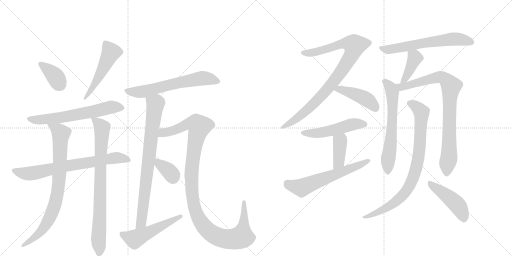
t = 0.00 s
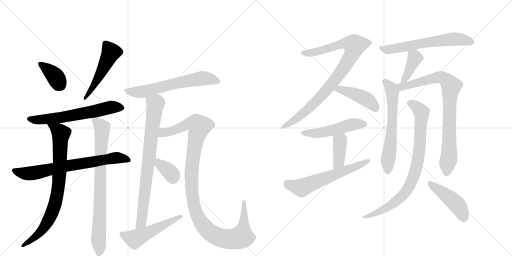
t = 3.37 s
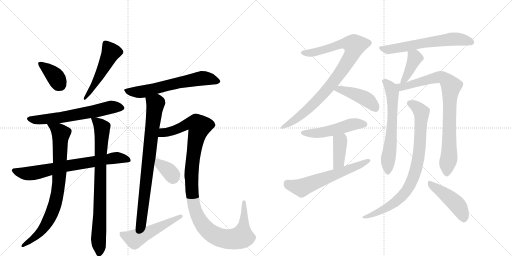
t = 6.75 s
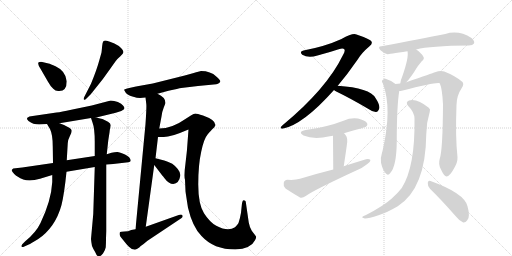
t = 10.12 s
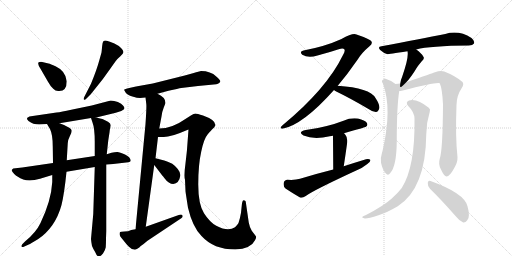
t = 13.49 s
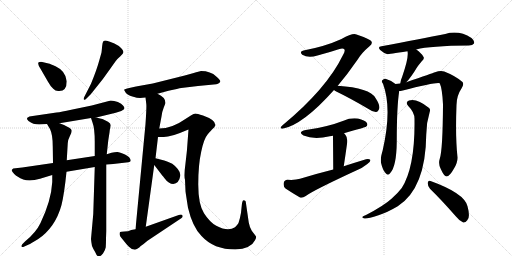
t = 16.87 s

The animated SVG that drew these frames (rendered in a browser with its animation timeline set to each time). Animation: 22 CSS @keyframes rules; one cycle of 16.87 s.

<svg version="1.1" viewBox="0 0 2048 1024" xmlns="http://www.w3.org/2000/svg">
  <g stroke="lightgray" stroke-dasharray="1,1" stroke-width="1" transform="scale(4, 4)">
    <line x1="0" y1="0" x2="256" y2="256"></line>
    <line x1="256" y1="0" x2="0" y2="256"></line>
    <line x1="128" y1="0" x2="128" y2="256"></line>
    <line x1="0" y1="128" x2="256" y2="128"></line>
    <line x1="256" y1="0" x2="512" y2="256"></line>
    <line x1="512" y1="0" x2="256" y2="256"></line>
    <line x1="384" y1="0" x2="384" y2="256"></line>
    <line x1="256" y1="128" x2="512" y2="128"></line>
  </g>
<g transform="scale(1, -1) translate(0, -850)">
   <style type="text/css">
    @keyframes keyframes0 {
      from {
       stroke: black;
       stroke-dashoffset: 364;
       stroke-width: 128;
       }
       54% {
       animation-timing-function: step-end;
       stroke: black;
       stroke-dashoffset: 0;
       stroke-width: 128;
       }
       to {
       stroke: black;
       stroke-width: 1024;
       }
       }
       #make-me-a-hanzi-animation-0 {
         animation: keyframes0 0.546224s both;
         animation-delay: 0.000000s;
         animation-timing-function: linear;
       }
    @keyframes keyframes1 {
      from {
       stroke: black;
       stroke-dashoffset: 511;
       stroke-width: 128;
       }
       62% {
       animation-timing-function: step-end;
       stroke: black;
       stroke-dashoffset: 0;
       stroke-width: 128;
       }
       to {
       stroke: black;
       stroke-width: 1024;
       }
       }
       #make-me-a-hanzi-animation-1 {
         animation: keyframes1 0.665853s both;
         animation-delay: 0.546224s;
         animation-timing-function: linear;
       }
    @keyframes keyframes2 {
      from {
       stroke: black;
       stroke-dashoffset: 633;
       stroke-width: 128;
       }
       67% {
       animation-timing-function: step-end;
       stroke: black;
       stroke-dashoffset: 0;
       stroke-width: 128;
       }
       to {
       stroke: black;
       stroke-width: 1024;
       }
       }
       #make-me-a-hanzi-animation-2 {
         animation: keyframes2 0.765137s both;
         animation-delay: 1.212077s;
         animation-timing-function: linear;
       }
    @keyframes keyframes3 {
      from {
       stroke: black;
       stroke-dashoffset: 726;
       stroke-width: 128;
       }
       70% {
       animation-timing-function: step-end;
       stroke: black;
       stroke-dashoffset: 0;
       stroke-width: 128;
       }
       to {
       stroke: black;
       stroke-width: 1024;
       }
       }
       #make-me-a-hanzi-animation-3 {
         animation: keyframes3 0.840820s both;
         animation-delay: 1.977214s;
         animation-timing-function: linear;
       }
    @keyframes keyframes4 {
      from {
       stroke: black;
       stroke-dashoffset: 818;
       stroke-width: 128;
       }
       73% {
       animation-timing-function: step-end;
       stroke: black;
       stroke-dashoffset: 0;
       stroke-width: 128;
       }
       to {
       stroke: black;
       stroke-width: 1024;
       }
       }
       #make-me-a-hanzi-animation-4 {
         animation: keyframes4 0.915690s both;
         animation-delay: 2.818034s;
         animation-timing-function: linear;
       }
    @keyframes keyframes5 {
      from {
       stroke: black;
       stroke-dashoffset: 814;
       stroke-width: 128;
       }
       73% {
       animation-timing-function: step-end;
       stroke: black;
       stroke-dashoffset: 0;
       stroke-width: 128;
       }
       to {
       stroke: black;
       stroke-width: 1024;
       }
       }
       #make-me-a-hanzi-animation-5 {
         animation: keyframes5 0.912435s both;
         animation-delay: 3.733724s;
         animation-timing-function: linear;
       }
    @keyframes keyframes6 {
      from {
       stroke: black;
       stroke-dashoffset: 634;
       stroke-width: 128;
       }
       67% {
       animation-timing-function: step-end;
       stroke: black;
       stroke-dashoffset: 0;
       stroke-width: 128;
       }
       to {
       stroke: black;
       stroke-width: 1024;
       }
       }
       #make-me-a-hanzi-animation-6 {
         animation: keyframes6 0.765951s both;
         animation-delay: 4.646159s;
         animation-timing-function: linear;
       }
    @keyframes keyframes7 {
      from {
       stroke: black;
       stroke-dashoffset: 799;
       stroke-width: 128;
       }
       72% {
       animation-timing-function: step-end;
       stroke: black;
       stroke-dashoffset: 0;
       stroke-width: 128;
       }
       to {
       stroke: black;
       stroke-width: 1024;
       }
       }
       #make-me-a-hanzi-animation-7 {
         animation: keyframes7 0.900228s both;
         animation-delay: 5.412109s;
         animation-timing-function: linear;
       }
    @keyframes keyframes8 {
      from {
       stroke: black;
       stroke-dashoffset: 1152;
       stroke-width: 128;
       }
       79% {
       animation-timing-function: step-end;
       stroke: black;
       stroke-dashoffset: 0;
       stroke-width: 128;
       }
       to {
       stroke: black;
       stroke-width: 1024;
       }
       }
       #make-me-a-hanzi-animation-8 {
         animation: keyframes8 1.187500s both;
         animation-delay: 6.312337s;
         animation-timing-function: linear;
       }
    @keyframes keyframes9 {
      from {
       stroke: black;
       stroke-dashoffset: 353;
       stroke-width: 128;
       }
       53% {
       animation-timing-function: step-end;
       stroke: black;
       stroke-dashoffset: 0;
       stroke-width: 128;
       }
       to {
       stroke: black;
       stroke-width: 1024;
       }
       }
       #make-me-a-hanzi-animation-9 {
         animation: keyframes9 0.537272s both;
         animation-delay: 7.499837s;
         animation-timing-function: linear;
       }
    @keyframes keyframes10 {
      from {
       stroke: black;
       stroke-dashoffset: 518;
       stroke-width: 128;
       }
       63% {
       animation-timing-function: step-end;
       stroke: black;
       stroke-dashoffset: 0;
       stroke-width: 128;
       }
       to {
       stroke: black;
       stroke-width: 1024;
       }
       }
       #make-me-a-hanzi-animation-10 {
         animation: keyframes10 0.671549s both;
         animation-delay: 8.037109s;
         animation-timing-function: linear;
       }
    @keyframes keyframes11 {
      from {
       stroke: black;
       stroke-dashoffset: 910;
       stroke-width: 128;
       }
       75% {
       animation-timing-function: step-end;
       stroke: black;
       stroke-dashoffset: 0;
       stroke-width: 128;
       }
       to {
       stroke: black;
       stroke-width: 1024;
       }
       }
       #make-me-a-hanzi-animation-11 {
         animation: keyframes11 0.990560s both;
         animation-delay: 8.708659s;
         animation-timing-function: linear;
       }
    @keyframes keyframes12 {
      from {
       stroke: black;
       stroke-dashoffset: 439;
       stroke-width: 128;
       }
       59% {
       animation-timing-function: step-end;
       stroke: black;
       stroke-dashoffset: 0;
       stroke-width: 128;
       }
       to {
       stroke: black;
       stroke-width: 1024;
       }
       }
       #make-me-a-hanzi-animation-12 {
         animation: keyframes12 0.607259s both;
         animation-delay: 9.699219s;
         animation-timing-function: linear;
       }
    @keyframes keyframes13 {
      from {
       stroke: black;
       stroke-dashoffset: 503;
       stroke-width: 128;
       }
       62% {
       animation-timing-function: step-end;
       stroke: black;
       stroke-dashoffset: 0;
       stroke-width: 128;
       }
       to {
       stroke: black;
       stroke-width: 1024;
       }
       }
       #make-me-a-hanzi-animation-13 {
         animation: keyframes13 0.659342s both;
         animation-delay: 10.306478s;
         animation-timing-function: linear;
       }
    @keyframes keyframes14 {
      from {
       stroke: black;
       stroke-dashoffset: 392;
       stroke-width: 128;
       }
       56% {
       animation-timing-function: step-end;
       stroke: black;
       stroke-dashoffset: 0;
       stroke-width: 128;
       }
       to {
       stroke: black;
       stroke-width: 1024;
       }
       }
       #make-me-a-hanzi-animation-14 {
         animation: keyframes14 0.569010s both;
         animation-delay: 10.965820s;
         animation-timing-function: linear;
       }
    @keyframes keyframes15 {
      from {
       stroke: black;
       stroke-dashoffset: 607;
       stroke-width: 128;
       }
       66% {
       animation-timing-function: step-end;
       stroke: black;
       stroke-dashoffset: 0;
       stroke-width: 128;
       }
       to {
       stroke: black;
       stroke-width: 1024;
       }
       }
       #make-me-a-hanzi-animation-15 {
         animation: keyframes15 0.743978s both;
         animation-delay: 11.534831s;
         animation-timing-function: linear;
       }
    @keyframes keyframes16 {
      from {
       stroke: black;
       stroke-dashoffset: 624;
       stroke-width: 128;
       }
       67% {
       animation-timing-function: step-end;
       stroke: black;
       stroke-dashoffset: 0;
       stroke-width: 128;
       }
       to {
       stroke: black;
       stroke-width: 1024;
       }
       }
       #make-me-a-hanzi-animation-16 {
         animation: keyframes16 0.757812s both;
         animation-delay: 12.278809s;
         animation-timing-function: linear;
       }
    @keyframes keyframes17 {
      from {
       stroke: black;
       stroke-dashoffset: 399;
       stroke-width: 128;
       }
       56% {
       animation-timing-function: step-end;
       stroke: black;
       stroke-dashoffset: 0;
       stroke-width: 128;
       }
       to {
       stroke: black;
       stroke-width: 1024;
       }
       }
       #make-me-a-hanzi-animation-17 {
         animation: keyframes17 0.574707s both;
         animation-delay: 13.036621s;
         animation-timing-function: linear;
       }
    @keyframes keyframes18 {
      from {
       stroke: black;
       stroke-dashoffset: 630;
       stroke-width: 128;
       }
       67% {
       animation-timing-function: step-end;
       stroke: black;
       stroke-dashoffset: 0;
       stroke-width: 128;
       }
       to {
       stroke: black;
       stroke-width: 1024;
       }
       }
       #make-me-a-hanzi-animation-18 {
         animation: keyframes18 0.762695s both;
         animation-delay: 13.611328s;
         animation-timing-function: linear;
       }
    @keyframes keyframes19 {
      from {
       stroke: black;
       stroke-dashoffset: 847;
       stroke-width: 128;
       }
       73% {
       animation-timing-function: step-end;
       stroke: black;
       stroke-dashoffset: 0;
       stroke-width: 128;
       }
       to {
       stroke: black;
       stroke-width: 1024;
       }
       }
       #make-me-a-hanzi-animation-19 {
         animation: keyframes19 0.939290s both;
         animation-delay: 14.374023s;
         animation-timing-function: linear;
       }
    @keyframes keyframes20 {
      from {
       stroke: black;
       stroke-dashoffset: 841;
       stroke-width: 128;
       }
       73% {
       animation-timing-function: step-end;
       stroke: black;
       stroke-dashoffset: 0;
       stroke-width: 128;
       }
       to {
       stroke: black;
       stroke-width: 1024;
       }
       }
       #make-me-a-hanzi-animation-20 {
         animation: keyframes20 0.934408s both;
         animation-delay: 15.313314s;
         animation-timing-function: linear;
       }
    @keyframes keyframes21 {
      from {
       stroke: black;
       stroke-dashoffset: 453;
       stroke-width: 128;
       }
       60% {
       animation-timing-function: step-end;
       stroke: black;
       stroke-dashoffset: 0;
       stroke-width: 128;
       }
       to {
       stroke: black;
       stroke-width: 1024;
       }
       }
       #make-me-a-hanzi-animation-21 {
         animation: keyframes21 0.618652s both;
         animation-delay: 16.247721s;
         animation-timing-function: linear;
       }
</style>
<path d="M 267 525 Q 263 566 222 585 Q 202 594 194 596 L 173 601 Q 165 604 159 602 Q 145 602 162 575 L 192 523 Q 203 503 213 495 Q 223 484 237 486 Q 267 486 267 525 Z" fill="lightgray"></path> 
<path d="M 363 473 L 410 532 Q 411 533 441 575 L 463 606 Q 469 615 481.5 625.5 Q 494 636 494 642 Q 494 648 485 657 Q 478 667 457.5 676.5 Q 437 686 427 687.5 Q 417 689 413.5 685.5 Q 410 682 408.5 665 Q 407 648 406 640 L 397 608 Q 387 571 364 515 L 337 462 Q 333 454 336 451.5 Q 339 449 347 457 L 363 473 Z" fill="lightgray"></path> 
<path d="M 385 380 L 463 399 L 485 406 Q 498 412 498 417 Q 498 422 492 428 Q 487 436 471.5 442 Q 456 448 443 448 L 367 428 L 285 411 Q 246 402 226 400 L 131 386 Q 116 386 108 378 Q 107 372 114 366 Q 132 352 157 352 L 188 354 L 238 357 L 364 378 L 385 380 Z" fill="lightgray"></path> 
<path d="M 212 198 L 89 180 L 53 176 Q 49 174 47 170 Q 46 166 57 154 Q 68 142 93 132.5 Q 118 123 160 135 L 209 150 L 266 163 L 379 182 L 425 192 L 453 194 L 513 201 Q 521 202 523 206 Q 523 221 500 232 Q 477 243 468 242 Q 459 241 446 239 L 427 233 L 379 226 L 267 209 L 212 198 Z" fill="lightgray"></path> 
<path d="M 188 354 L 200 334 Q 211 312 211 264 L 212 198 L 209 150 L 209 122 Q 205 48 162 -42 Q 144 -80 101 -115 L 89 -127 Q 85 -132 86 -136 Q 88 -139 93 -138 L 115 -128 Q 122 -125 153 -106 Q 184 -86 209 -51 Q 234 -15 246 30 Q 257 74 266 163 L 267 209 L 271 277 Q 272 292 280 307 Q 287 321 287 327 Q 287 332 279 338 Q 260 350 238 357 C 210 367 173 380 188 354 Z" fill="lightgray"></path> 
<path d="M 379 182 L 373 -6 L 364 -106 Q 365 -119 368 -134 Q 371 -142 381 -159 Q 388 -176 395 -176 Q 402 -176 412 -164 Q 421 -151 423 -139 Q 424 -126 424 -104 L 425 -75 L 425 192 L 427 233 L 433 288 L 438 320 Q 439 334 441 338 L 443 349 Q 443 356 432 363 L 412 373 Q 411 374 385 380 C 361 386 361 386 364 378 L 370 360 Q 379 337 379 282 L 379 226 L 379 182 Z" fill="lightgray"></path> 
<path d="M 630 475 L 674 487 Q 715 496 725 498 L 792 506 L 865 513 Q 880 517 881 524 Q 883 529 865 544 Q 843 566 804 566 L 789 562 Q 787 562 775 558 L 739 548 L 611 516 L 544 504 L 517 498 Q 498 493 496 491 L 503 479 Q 509 470 529.5 464 Q 550 458 560 458 L 582 460 L 630 475 Z" fill="lightgray"></path> 
<path d="M 637 336 L 646 384 Q 649 406 655 420 L 662 438 Q 662 461 630 475 C 604 490 578 490 582 460 L 585 435 Q 587 427 582 354 L 542 -67 C 539 -97 579 -87 583 -57 L 617 190 L 622 217 L 632 302 L 637 336 Z" fill="lightgray"></path> 
<path d="M 742 85 Q 743 76 752 19 Q 770 -58 806 -94 Q 855 -148 941 -148 Q 1004 -145 1020 -111 Q 1027 -98 1023 -94 L 1007 -73 Q 999 -61 995 -40 L 983 43 Q 983 46 978 48 Q 977 50 972 48 Q 970 46 968 37 L 964 -1 Q 960 -25 954 -42 Q 948 -52 940 -59 Q 912 -78 865 -53 Q 839 -39 816 -3 Q 793 33 793 112 Q 793 191 805 244 Q 816 296 831 313 Q 846 330 848 332 Q 860 342 861 348 Q 865 369 812 388 Q 788 396 782 396 Q 775 395 765 389 L 740 373 Q 688 336 637 336 C 607 333 602 302 632 302 L 655 302 Q 685 302 744 328 L 754 332 L 748 252 Q 748 249 742 197 Q 735 145 740 131 L 742 85 Z" fill="lightgray"></path> 
<path d="M 617 190 L 649 148 Q 652 145 658 137 Q 675 114 693 114 Q 716 116 721 146 Q 723 159 711 174 Q 698 189 689 195 Q 669 205 657 208 L 622 217 C 593 224 599 214 617 190 Z" fill="lightgray"></path> 
<path d="M 542 -67 L 525 -70 Q 513 -76 498 -76 Q 483 -76 480.5 -78 Q 478 -80 478.5 -87.5 Q 479 -95 486 -102 L 503 -123 Q 506 -127 517 -137.5 Q 528 -148 536 -148 Q 544 -151 557 -140 Q 561 -134 573 -127 L 590 -113 L 725 -23 Q 733 -18 730 -12 Q 727 -6 715 -10 L 583 -57 L 542 -67 Z" fill="lightgray"></path> 
<path d="M 1351 507 Q 1390 553 1430 611 Q 1446 638 1478 665 Q 1491 675 1486 684 Q 1483 693 1426 712 Q 1411 719 1366 694 Q 1300 664 1214 648 Q 1196 644 1209 631 Q 1233 616 1270 628 Q 1319 641 1358 654 Q 1373 658 1378 652 Q 1381 646 1372 630 Q 1306 494 1129 348 Q 1116 336 1130 335 Q 1211 350 1336 490 L 1351 507 Z" fill="lightgray"></path> 
<path d="M 1336 490 Q 1339 487 1345 484 Q 1403 456 1474 414 Q 1492 401 1505 402 Q 1512 403 1516 413 Q 1523 426 1502 458 Q 1480 498 1351 507 C 1321 509 1312 508 1336 490 Z" fill="lightgray"></path> 
<path d="M 1376 317 Q 1460 341 1464 343 Q 1473 350 1467 359 Q 1460 369 1432 376 Q 1402 380 1374 367 Q 1343 355 1307 346 Q 1270 336 1223 330 Q 1189 323 1214 308 Q 1256 290 1319 305 Q 1325 306 1332 307 L 1376 317 Z" fill="lightgray"></path> 
<path d="M 1332 307 Q 1332 304 1333 172 C 1333 142 1370 155 1375 185 Q 1382 231 1387 267 Q 1393 298 1382 310 Q 1379 314 1376 317 C 1356 339 1332 337 1332 307 Z" fill="lightgray"></path> 
<path d="M 1333 172 Q 1269 156 1200 135 Q 1181 129 1150 131 Q 1137 130 1135 119 Q 1132 106 1142 96 Q 1166 80 1200 60 Q 1210 57 1223 66 Q 1250 87 1427 169 Q 1451 179 1468 193 Q 1481 200 1482 210 Q 1476 216 1464 213 Q 1421 200 1375 185 L 1333 172 Z" fill="lightgray"></path> 
<path d="M 1665 652 Q 1720 667 1875 668 Q 1891 669 1896 676 Q 1900 686 1886 698 Q 1835 731 1781 714 Q 1684 695 1526 665 Q 1508 664 1522 649 Q 1535 637 1550 633 Q 1553 633 1630 645 L 1665 652 Z" fill="lightgray"></path> 
<path d="M 1625 521 Q 1643 539 1669 582 Q 1676 592 1687 605 Q 1700 615 1693 624 Q 1686 637 1665 652 C 1641 670 1625 675 1630 645 Q 1636 621 1609 544 Q 1602 528 1601 516 C 1598 493 1604 499 1625 521 Z" fill="lightgray"></path> 
<path d="M 1582 514 Q 1563 529 1542 535 Q 1535 536 1529 529 Q 1525 525 1532 515 Q 1569 416 1531 250 Q 1530 246 1528 239 Q 1521 217 1524 199 Q 1531 169 1542 158 Q 1552 145 1561 158 Q 1586 185 1587 283 Q 1587 425 1597 486 C 1599 502 1599 502 1582 514 Z" fill="lightgray"></path> 
<path d="M 1759 215 Q 1752 193 1764 172 Q 1777 144 1786 144 Q 1799 145 1816 176 Q 1831 201 1830 221 Q 1821 303 1826 430 Q 1826 467 1847 498 Q 1857 513 1850 522 Q 1823 546 1777 564 Q 1762 570 1740 561 Q 1731 558 1625 521 L 1601 516 Q 1591 516 1582 514 C 1552 511 1567 481 1597 486 Q 1601 486 1607 487 Q 1748 523 1759 517 Q 1769 495 1772 433 Q 1771 250 1759 215 Z" fill="lightgray"></path> 
<path d="M 1658 375 Q 1661 183 1607 98 Q 1591 77 1566 55 Q 1535 27 1464 -10 Q 1452 -14 1450 -17 Q 1446 -21 1459 -24 Q 1471 -25 1514 -11 Q 1545 -2 1591 25 Q 1703 97 1705 312 Q 1705 358 1719 403 Q 1723 413 1715 419 Q 1667 458 1636 448 Q 1620 441 1633 426 Q 1658 401 1658 375 Z" fill="lightgray"></path> 
<path d="M 1720 95 Q 1766 50 1823 -15 Q 1838 -34 1853 -40 Q 1862 -41 1869 -31 Q 1882 -19 1870 25 Q 1858 77 1722 126 Q 1713 130 1711 119 Q 1710 106 1720 95 Z" fill="lightgray"></path> 
      <clipPath id="make-me-a-hanzi-clip-0">
      <path d="M 267 525 Q 263 566 222 585 Q 202 594 194 596 L 173 601 Q 165 604 159 602 Q 145 602 162 575 L 192 523 Q 203 503 213 495 Q 223 484 237 486 Q 267 486 267 525 Z" fill="lightgray"></path>
      </clipPath>
      <path clip-path="url(#make-me-a-hanzi-clip-0)" d="M 165 590 L 213 553 L 239 513 " fill="none" id="make-me-a-hanzi-animation-0" stroke-dasharray="236 472" stroke-linecap="round"></path>

      <clipPath id="make-me-a-hanzi-clip-1">
      <path d="M 363 473 L 410 532 Q 411 533 441 575 L 463 606 Q 469 615 481.5 625.5 Q 494 636 494 642 Q 494 648 485 657 Q 478 667 457.5 676.5 Q 437 686 427 687.5 Q 417 689 413.5 685.5 Q 410 682 408.5 665 Q 407 648 406 640 L 397 608 Q 387 571 364 515 L 337 462 Q 333 454 336 451.5 Q 339 449 347 457 L 363 473 Z" fill="lightgray"></path>
      </clipPath>
      <path clip-path="url(#make-me-a-hanzi-clip-1)" d="M 422 678 L 443 641 L 440 632 L 385 523 L 340 456 " fill="none" id="make-me-a-hanzi-animation-1" stroke-dasharray="383 766" stroke-linecap="round"></path>

      <clipPath id="make-me-a-hanzi-clip-2">
      <path d="M 385 380 L 463 399 L 485 406 Q 498 412 498 417 Q 498 422 492 428 Q 487 436 471.5 442 Q 456 448 443 448 L 367 428 L 285 411 Q 246 402 226 400 L 131 386 Q 116 386 108 378 Q 107 372 114 366 Q 132 352 157 352 L 188 354 L 238 357 L 364 378 L 385 380 Z" fill="lightgray"></path>
      </clipPath>
      <path clip-path="url(#make-me-a-hanzi-clip-2)" d="M 117 375 L 151 370 L 242 379 L 447 422 L 489 419 " fill="none" id="make-me-a-hanzi-animation-2" stroke-dasharray="505 1010" stroke-linecap="round"></path>

      <clipPath id="make-me-a-hanzi-clip-3">
      <path d="M 212 198 L 89 180 L 53 176 Q 49 174 47 170 Q 46 166 57 154 Q 68 142 93 132.5 Q 118 123 160 135 L 209 150 L 266 163 L 379 182 L 425 192 L 453 194 L 513 201 Q 521 202 523 206 Q 523 221 500 232 Q 477 243 468 242 Q 459 241 446 239 L 427 233 L 379 226 L 267 209 L 212 198 Z" fill="lightgray"></path>
      </clipPath>
      <path clip-path="url(#make-me-a-hanzi-clip-3)" d="M 54 169 L 82 159 L 121 156 L 466 219 L 515 209 " fill="none" id="make-me-a-hanzi-animation-3" stroke-dasharray="598 1196" stroke-linecap="round"></path>

      <clipPath id="make-me-a-hanzi-clip-4">
      <path d="M 188 354 L 200 334 Q 211 312 211 264 L 212 198 L 209 150 L 209 122 Q 205 48 162 -42 Q 144 -80 101 -115 L 89 -127 Q 85 -132 86 -136 Q 88 -139 93 -138 L 115 -128 Q 122 -125 153 -106 Q 184 -86 209 -51 Q 234 -15 246 30 Q 257 74 266 163 L 267 209 L 271 277 Q 272 292 280 307 Q 287 321 287 327 Q 287 332 279 338 Q 260 350 238 357 C 210 367 173 380 188 354 Z" fill="lightgray"></path>
      </clipPath>
      <path clip-path="url(#make-me-a-hanzi-clip-4)" d="M 194 351 L 244 316 L 236 120 L 227 63 L 200 -20 L 170 -69 L 138 -102 L 91 -133 " fill="none" id="make-me-a-hanzi-animation-4" stroke-dasharray="690 1380" stroke-linecap="round"></path>

      <clipPath id="make-me-a-hanzi-clip-5">
      <path d="M 379 182 L 373 -6 L 364 -106 Q 365 -119 368 -134 Q 371 -142 381 -159 Q 388 -176 395 -176 Q 402 -176 412 -164 Q 421 -151 423 -139 Q 424 -126 424 -104 L 425 -75 L 425 192 L 427 233 L 433 288 L 438 320 Q 439 334 441 338 L 443 349 Q 443 356 432 363 L 412 373 Q 411 374 385 380 C 361 386 361 386 364 378 L 370 360 Q 379 337 379 282 L 379 226 L 379 182 Z" fill="lightgray"></path>
      </clipPath>
      <path clip-path="url(#make-me-a-hanzi-clip-5)" d="M 370 375 L 408 339 L 396 -167 " fill="none" id="make-me-a-hanzi-animation-5" stroke-dasharray="686 1372" stroke-linecap="round"></path>

      <clipPath id="make-me-a-hanzi-clip-6">
      <path d="M 630 475 L 674 487 Q 715 496 725 498 L 792 506 L 865 513 Q 880 517 881 524 Q 883 529 865 544 Q 843 566 804 566 L 789 562 Q 787 562 775 558 L 739 548 L 611 516 L 544 504 L 517 498 Q 498 493 496 491 L 503 479 Q 509 470 529.5 464 Q 550 458 560 458 L 582 460 L 630 475 Z" fill="lightgray"></path>
      </clipPath>
      <path clip-path="url(#make-me-a-hanzi-clip-6)" d="M 502 486 L 581 485 L 804 537 L 873 525 " fill="none" id="make-me-a-hanzi-animation-6" stroke-dasharray="506 1012" stroke-linecap="round"></path>

      <clipPath id="make-me-a-hanzi-clip-7">
      <path d="M 637 336 L 646 384 Q 649 406 655 420 L 662 438 Q 662 461 630 475 C 604 490 578 490 582 460 L 585 435 Q 587 427 582 354 L 542 -67 C 539 -97 579 -87 583 -57 L 617 190 L 622 217 L 632 302 L 637 336 Z" fill="lightgray"></path>
      </clipPath>
      <path clip-path="url(#make-me-a-hanzi-clip-7)" d="M 590 455 L 622 435 L 565 -40 L 547 -60 " fill="none" id="make-me-a-hanzi-animation-7" stroke-dasharray="671 1342" stroke-linecap="round"></path>

      <clipPath id="make-me-a-hanzi-clip-8">
      <path d="M 742 85 Q 743 76 752 19 Q 770 -58 806 -94 Q 855 -148 941 -148 Q 1004 -145 1020 -111 Q 1027 -98 1023 -94 L 1007 -73 Q 999 -61 995 -40 L 983 43 Q 983 46 978 48 Q 977 50 972 48 Q 970 46 968 37 L 964 -1 Q 960 -25 954 -42 Q 948 -52 940 -59 Q 912 -78 865 -53 Q 839 -39 816 -3 Q 793 33 793 112 Q 793 191 805 244 Q 816 296 831 313 Q 846 330 848 332 Q 860 342 861 348 Q 865 369 812 388 Q 788 396 782 396 Q 775 395 765 389 L 740 373 Q 688 336 637 336 C 607 333 602 302 632 302 L 655 302 Q 685 302 744 328 L 754 332 L 748 252 Q 748 249 742 197 Q 735 145 740 131 L 742 85 Z" fill="lightgray"></path>
      </clipPath>
      <path clip-path="url(#make-me-a-hanzi-clip-8)" d="M 638 307 L 652 319 L 695 328 L 759 357 L 785 356 L 798 345 L 772 225 L 767 94 L 784 -1 L 812 -51 L 835 -75 L 873 -98 L 907 -106 L 934 -107 L 967 -97 L 977 -21 L 975 41 " fill="none" id="make-me-a-hanzi-animation-8" stroke-dasharray="1024 2048" stroke-linecap="round"></path>

      <clipPath id="make-me-a-hanzi-clip-9">
      <path d="M 617 190 L 649 148 Q 652 145 658 137 Q 675 114 693 114 Q 716 116 721 146 Q 723 159 711 174 Q 698 189 689 195 Q 669 205 657 208 L 622 217 C 593 224 599 214 617 190 Z" fill="lightgray"></path>
      </clipPath>
      <path clip-path="url(#make-me-a-hanzi-clip-9)" d="M 626 209 L 682 159 L 692 139 " fill="none" id="make-me-a-hanzi-animation-9" stroke-dasharray="225 450" stroke-linecap="round"></path>

      <clipPath id="make-me-a-hanzi-clip-10">
      <path d="M 542 -67 L 525 -70 Q 513 -76 498 -76 Q 483 -76 480.5 -78 Q 478 -80 478.5 -87.5 Q 479 -95 486 -102 L 503 -123 Q 506 -127 517 -137.5 Q 528 -148 536 -148 Q 544 -151 557 -140 Q 561 -134 573 -127 L 590 -113 L 725 -23 Q 733 -18 730 -12 Q 727 -6 715 -10 L 583 -57 L 542 -67 Z" fill="lightgray"></path>
      </clipPath>
      <path clip-path="url(#make-me-a-hanzi-clip-10)" d="M 485 -84 L 519 -101 L 549 -102 L 722 -15 " fill="none" id="make-me-a-hanzi-animation-10" stroke-dasharray="390 780" stroke-linecap="round"></path>

      <clipPath id="make-me-a-hanzi-clip-11">
      <path d="M 1351 507 Q 1390 553 1430 611 Q 1446 638 1478 665 Q 1491 675 1486 684 Q 1483 693 1426 712 Q 1411 719 1366 694 Q 1300 664 1214 648 Q 1196 644 1209 631 Q 1233 616 1270 628 Q 1319 641 1358 654 Q 1373 658 1378 652 Q 1381 646 1372 630 Q 1306 494 1129 348 Q 1116 336 1130 335 Q 1211 350 1336 490 L 1351 507 Z" fill="lightgray"></path>
      </clipPath>
      <path clip-path="url(#make-me-a-hanzi-clip-11)" d="M 1212 639 L 1243 638 L 1367 675 L 1408 674 L 1419 666 L 1408 633 L 1378 583 L 1286 466 L 1212 395 L 1134 342 " fill="none" id="make-me-a-hanzi-animation-11" stroke-dasharray="782 1564" stroke-linecap="round"></path>

      <clipPath id="make-me-a-hanzi-clip-12">
      <path d="M 1336 490 Q 1339 487 1345 484 Q 1403 456 1474 414 Q 1492 401 1505 402 Q 1512 403 1516 413 Q 1523 426 1502 458 Q 1480 498 1351 507 C 1321 509 1312 508 1336 490 Z" fill="lightgray"></path>
      </clipPath>
      <path clip-path="url(#make-me-a-hanzi-clip-12)" d="M 1343 491 L 1362 494 L 1439 466 L 1476 446 L 1502 416 " fill="none" id="make-me-a-hanzi-animation-12" stroke-dasharray="311 622" stroke-linecap="round"></path>

      <clipPath id="make-me-a-hanzi-clip-13">
      <path d="M 1376 317 Q 1460 341 1464 343 Q 1473 350 1467 359 Q 1460 369 1432 376 Q 1402 380 1374 367 Q 1343 355 1307 346 Q 1270 336 1223 330 Q 1189 323 1214 308 Q 1256 290 1319 305 Q 1325 306 1332 307 L 1376 317 Z" fill="lightgray"></path>
      </clipPath>
      <path clip-path="url(#make-me-a-hanzi-clip-13)" d="M 1216 320 L 1276 318 L 1412 353 L 1459 352 " fill="none" id="make-me-a-hanzi-animation-13" stroke-dasharray="375 750" stroke-linecap="round"></path>

      <clipPath id="make-me-a-hanzi-clip-14">
      <path d="M 1332 307 Q 1332 304 1333 172 C 1333 142 1370 155 1375 185 Q 1382 231 1387 267 Q 1393 298 1382 310 Q 1379 314 1376 317 C 1356 339 1332 337 1332 307 Z" fill="lightgray"></path>
      </clipPath>
      <path clip-path="url(#make-me-a-hanzi-clip-14)" d="M 1340 306 L 1361 279 L 1355 202 L 1336 186 " fill="none" id="make-me-a-hanzi-animation-14" stroke-dasharray="264 528" stroke-linecap="round"></path>

      <clipPath id="make-me-a-hanzi-clip-15">
      <path d="M 1333 172 Q 1269 156 1200 135 Q 1181 129 1150 131 Q 1137 130 1135 119 Q 1132 106 1142 96 Q 1166 80 1200 60 Q 1210 57 1223 66 Q 1250 87 1427 169 Q 1451 179 1468 193 Q 1481 200 1482 210 Q 1476 216 1464 213 Q 1421 200 1375 185 L 1333 172 Z" fill="lightgray"></path>
      </clipPath>
      <path clip-path="url(#make-me-a-hanzi-clip-15)" d="M 1149 117 L 1170 106 L 1211 101 L 1410 176 L 1476 207 " fill="none" id="make-me-a-hanzi-animation-15" stroke-dasharray="479 958" stroke-linecap="round"></path>

      <clipPath id="make-me-a-hanzi-clip-16">
      <path d="M 1665 652 Q 1720 667 1875 668 Q 1891 669 1896 676 Q 1900 686 1886 698 Q 1835 731 1781 714 Q 1684 695 1526 665 Q 1508 664 1522 649 Q 1535 637 1550 633 Q 1553 633 1630 645 L 1665 652 Z" fill="lightgray"></path>
      </clipPath>
      <path clip-path="url(#make-me-a-hanzi-clip-16)" d="M 1524 657 L 1551 651 L 1807 693 L 1856 690 L 1887 681 " fill="none" id="make-me-a-hanzi-animation-16" stroke-dasharray="496 992" stroke-linecap="round"></path>

      <clipPath id="make-me-a-hanzi-clip-17">
      <path d="M 1625 521 Q 1643 539 1669 582 Q 1676 592 1687 605 Q 1700 615 1693 624 Q 1686 637 1665 652 C 1641 670 1625 675 1630 645 Q 1636 621 1609 544 Q 1602 528 1601 516 C 1598 493 1604 499 1625 521 Z" fill="lightgray"></path>
      </clipPath>
      <path clip-path="url(#make-me-a-hanzi-clip-17)" d="M 1637 642 L 1659 617 L 1632 555 L 1606 522 " fill="none" id="make-me-a-hanzi-animation-17" stroke-dasharray="271 542" stroke-linecap="round"></path>

      <clipPath id="make-me-a-hanzi-clip-18">
      <path d="M 1582 514 Q 1563 529 1542 535 Q 1535 536 1529 529 Q 1525 525 1532 515 Q 1569 416 1531 250 Q 1530 246 1528 239 Q 1521 217 1524 199 Q 1531 169 1542 158 Q 1552 145 1561 158 Q 1586 185 1587 283 Q 1587 425 1597 486 C 1599 502 1599 502 1582 514 Z" fill="lightgray"></path>
      </clipPath>
      <path clip-path="url(#make-me-a-hanzi-clip-18)" d="M 1539 524 L 1565 496 L 1570 474 L 1568 335 L 1551 197 L 1552 162 " fill="none" id="make-me-a-hanzi-animation-18" stroke-dasharray="502 1004" stroke-linecap="round"></path>

      <clipPath id="make-me-a-hanzi-clip-19">
      <path d="M 1759 215 Q 1752 193 1764 172 Q 1777 144 1786 144 Q 1799 145 1816 176 Q 1831 201 1830 221 Q 1821 303 1826 430 Q 1826 467 1847 498 Q 1857 513 1850 522 Q 1823 546 1777 564 Q 1762 570 1740 561 Q 1731 558 1625 521 L 1601 516 Q 1591 516 1582 514 C 1552 511 1567 481 1597 486 Q 1601 486 1607 487 Q 1748 523 1759 517 Q 1769 495 1772 433 Q 1771 250 1759 215 Z" fill="lightgray"></path>
      </clipPath>
      <path clip-path="url(#make-me-a-hanzi-clip-19)" d="M 1588 508 L 1618 501 L 1687 525 L 1762 542 L 1786 529 L 1805 506 L 1798 444 L 1796 224 L 1787 154 " fill="none" id="make-me-a-hanzi-animation-19" stroke-dasharray="719 1438" stroke-linecap="round"></path>

      <clipPath id="make-me-a-hanzi-clip-20">
      <path d="M 1658 375 Q 1661 183 1607 98 Q 1591 77 1566 55 Q 1535 27 1464 -10 Q 1452 -14 1450 -17 Q 1446 -21 1459 -24 Q 1471 -25 1514 -11 Q 1545 -2 1591 25 Q 1703 97 1705 312 Q 1705 358 1719 403 Q 1723 413 1715 419 Q 1667 458 1636 448 Q 1620 441 1633 426 Q 1658 401 1658 375 Z" fill="lightgray"></path>
      </clipPath>
      <path clip-path="url(#make-me-a-hanzi-clip-20)" d="M 1639 436 L 1660 428 L 1686 402 L 1675 226 L 1646 122 L 1627 88 L 1603 61 L 1561 27 L 1485 -12 L 1458 -16 " fill="none" id="make-me-a-hanzi-animation-20" stroke-dasharray="713 1426" stroke-linecap="round"></path>

      <clipPath id="make-me-a-hanzi-clip-21">
      <path d="M 1720 95 Q 1766 50 1823 -15 Q 1838 -34 1853 -40 Q 1862 -41 1869 -31 Q 1882 -19 1870 25 Q 1858 77 1722 126 Q 1713 130 1711 119 Q 1710 106 1720 95 Z" fill="lightgray"></path>
      </clipPath>
      <path clip-path="url(#make-me-a-hanzi-clip-21)" d="M 1722 114 L 1828 32 L 1850 -5 L 1854 -25 " fill="none" id="make-me-a-hanzi-animation-21" stroke-dasharray="325 650" stroke-linecap="round"></path>

</g>
</svg>
